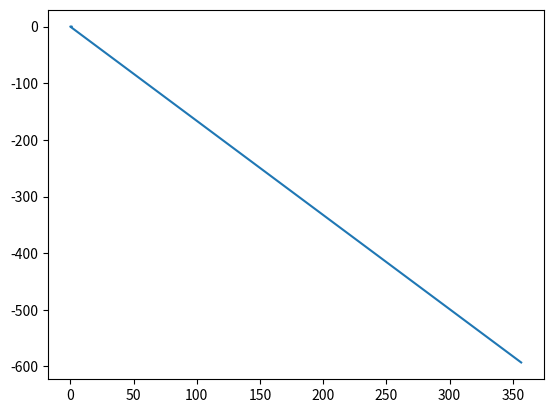

Reproduce this figure in Python.
import matplotlib.pyplot as plt
import numpy as np
import sys
import copy

def acceleration(pos):
    r_inv = 1.0 / np.linalg.norm(pos)
    a = pos * (-r_inv**3)
    return a

def jerk(pos, vel):
    r_inv = 1.0 / np.linalg.norm(pos)
    j1 = vel * (-r_inv**3)
    j2 = pos * (3 * np.dot(pos, vel) * r_inv**5)
    return j1 + j2

class Particle:
    def __init__(self, pos = [0.0, 0.0], vel = [0.0, 0.0]):
        self.pos = np.array(pos)
        self.vel = np.array(vel)

class Integrator:
    def euler(self, pos, vel, dt):
        a = acceleration(pos)
        pos += vel * dt
        vel += a * dt

    def symplectic_euler(self, pos, vel, dt):
        a = acceleration(pos)
        vel += a * dt
        pos += vel * dt

    def rk2(self, pos, vel, dt):
        a0 = acceleration(pos)
        p1 = pos + vel * dt
        v1 = vel + a0 * dt
        a1 = acceleration(p1)
        pos += (vel + v1) * (dt * 0.5)
        vel += (a0 + a1) * (dt * 0.5)

    def leapfrog(self, pos, vel, dt):
        vel += acceleration(pos) * (0.5 * dt)
        pos += vel * dt
        vel += acceleration(pos) * (0.5 * dt)

    def rk4(self, pos, vel, dt):
        p = []
        v = []
        a = []
        
        p.append(pos)
        v.append(vel)
        a.append(acceleration(p[-1]))

        p.append(p[0] + v[-1] * (dt * 0.5))
        v.append(v[0] + a[-1] * (dt * 0.5))
        a.append(acceleration(p[-1]))

        p.append(p[0] + v[-1] * (dt * 0.5))
        v.append(v[0] + a[-1] * (dt * 0.5))
        a.append(acceleration(p[-1]))

        p.append(p[0] + v[-1] * dt)
        v.append(v[0] + a[-1] * dt)
        a.append(acceleration(p[-1]))

        pos += (v[0] + 2.0 * v[1] + 2.0 * v[2] + v[3]) * (dt / 6.0)
        vel += (a[0] + 2.0 * a[1] + 2.0 * a[2] + a[3]) * (dt / 6.0)

    def hermite(self, pos, vel, dt):
        a0 = acceleration(pos)
        j0 = jerk(pos, vel)
        pos += vel * dt + a0 * (dt**2 * 0.5) + j0 * (dt**3 / 6.0)
        vel += a0 * dt + j0 * (dt**2 * 0.5)

        a1 = acceleration(pos)
        j1 = jerk(pos, vel)
        a2 = -6.0 * (a0 - a1) - dt * (4.0 * j0 + 2.0 * j1)
        a3 = 12.0 * (a0 - a1) + 6.0 * dt * (j0 + j1)
        pos += a2 * (dt**2 / 24.0) + a3 * (dt**2 / 120.0)
        vel += a2 * (dt / 6.0) + a3 * (dt / 24.0)

    def __init__(self, method = "euler"):
        if method == "euler":
            self.method = Integrator.euler
        elif method == "symplectic_euler":
            self.method = Integrator.symplectic_euler
        elif method == "rk2":
            self.method = Integrator.rk2
        elif method == "rk4":
            self.method = Integrator.rk4
        elif method == "leapfrog":
            self.method = Integrator.leapfrog
        elif method == "hermite":
            self.method = Integrator.hermite
        else:
            print(method, "is invalid.")
            sys.exit()

    def run(self, particle, dt):
        self.method(self, particle.pos, particle.vel, dt)

def main():
    p = Particle([1.0, 0.0], [0.0, 0.2])

    method = sys.argv[1] if len(sys.argv) > 1 else "euler"

    itg = Integrator(method)
    time = 0.0
    dt = 1e-3

    # plot value
    plot0 = [p.pos[0]]
    plot1 = [p.pos[1]]

    while time < 150:
        time += dt
        itg.run(p, dt)

        plot0.append(p.pos[0])
        plot1.append(p.pos[1])

    plt.plot(plot0, plot1)
    plt.show()

if __name__ == "__main__":
    main()
